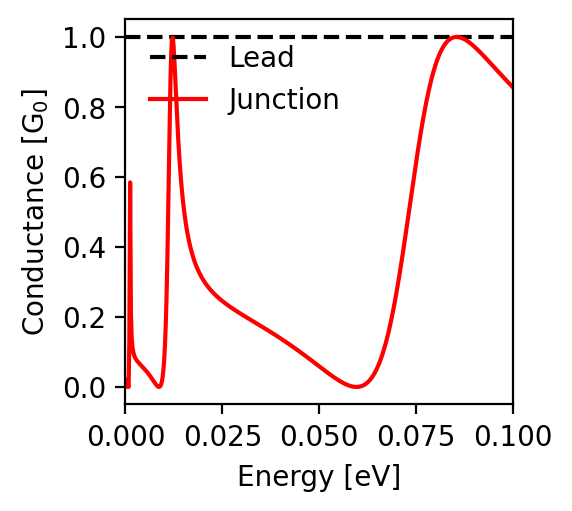

Values plotted in this chart, from the file beside it:
energy; conductance
-0.1; 0.856
-0.0998; 0.858
-0.0996; 0.861
-0.0994; 0.863
-0.0992; 0.865
-0.099; 0.868
-0.0988; 0.87
-0.0986; 0.872
-0.0984; 0.874
-0.0982; 0.877
-0.098; 0.879
-0.0978; 0.882
-0.0976; 0.884
-0.0974; 0.886
-0.0972; 0.889
-0.097; 0.891
-0.0968; 0.893
-0.0966; 0.896
-0.0964; 0.898
-0.0962; 0.901
-0.096; 0.903
-0.0958; 0.905
-0.0956; 0.908
-0.0954; 0.91
-0.0952; 0.913
-0.095; 0.915
-0.0948; 0.918
-0.0946; 0.92
-0.0944; 0.922
-0.0942; 0.925
-0.094; 0.927
-0.0938; 0.93
-0.0936; 0.932
-0.0934; 0.934
-0.0932; 0.937
-0.093; 0.939
-0.0928; 0.942
-0.0926; 0.944
-0.0924; 0.946
-0.0922; 0.949
-0.092; 0.951
-0.0918; 0.953
-0.0916; 0.955
-0.0914; 0.958
-0.0912; 0.96
-0.091; 0.962
-0.0908; 0.964
-0.0906; 0.966
-0.0904; 0.969
-0.0902; 0.971
-0.09; 0.973
-0.0898; 0.975
-0.0896; 0.977
-0.0894; 0.978
-0.0892; 0.98
-0.089; 0.982
-0.0888; 0.984
-0.0886; 0.985
-0.0884; 0.987
-0.0882; 0.989
... 941 more rows
